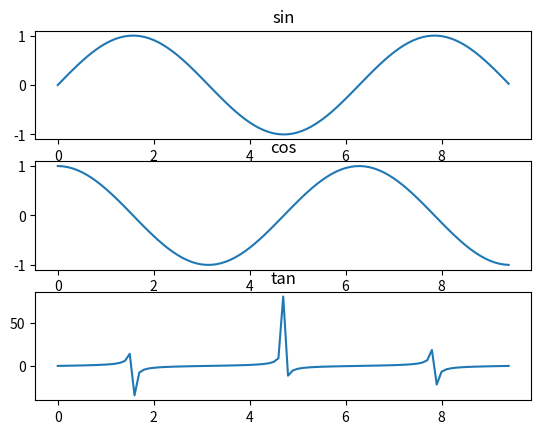

Reproduce this figure in Python.
import numpy as np 
import matplotlib.pyplot as plt 

x = np.arange(0, 3 * np.pi, 0.1)

y_sin = np.sin(x)
y_cos = np.cos(x)
y_tan = np.tan(x)

plt.subplot(3,1,1)
plt.title('sin')
plt.plot(x,y_sin)

plt.subplot(3,1,2)
plt.title('cos')
plt.plot(x,y_cos)

plt.subplot(3,1,3)
plt.title('tan')
plt.plot(x,y_tan)

plt.show();


